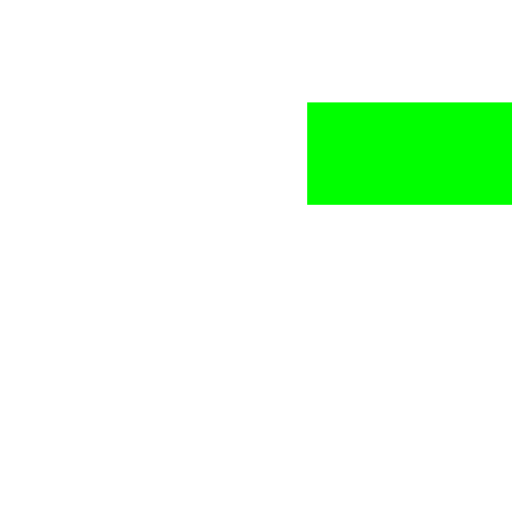
t = 0.00 s
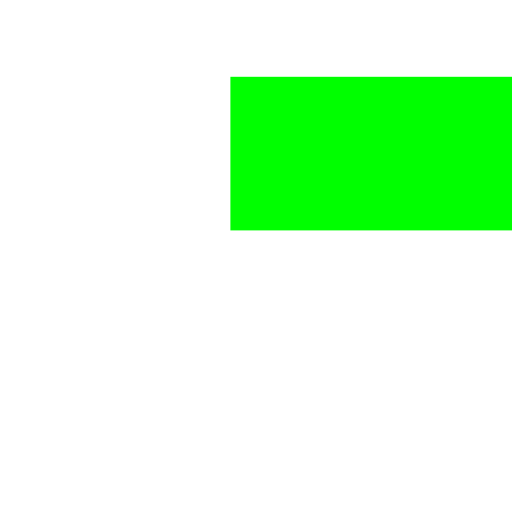
t = 1.50 s
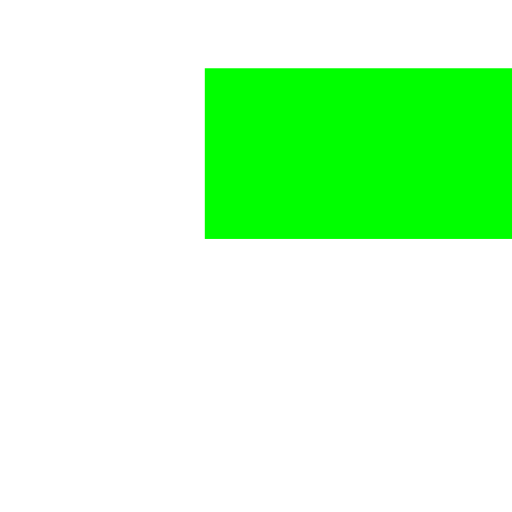
t = 2.00 s
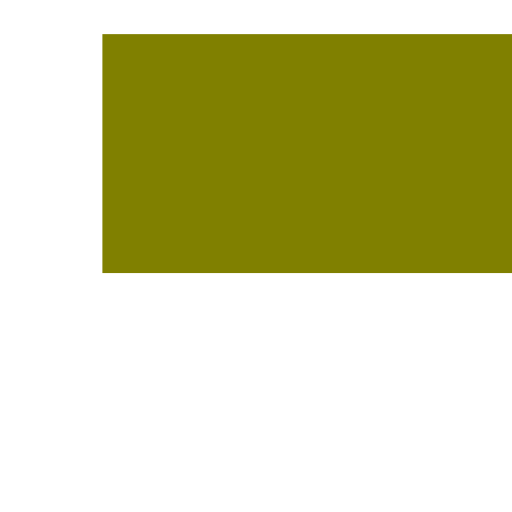
t = 4.00 s
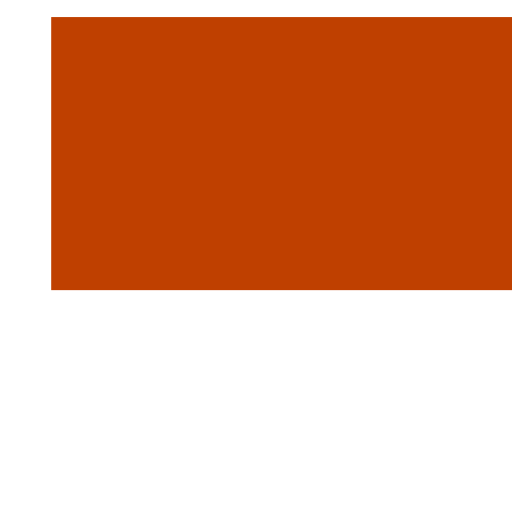
t = 5.00 s
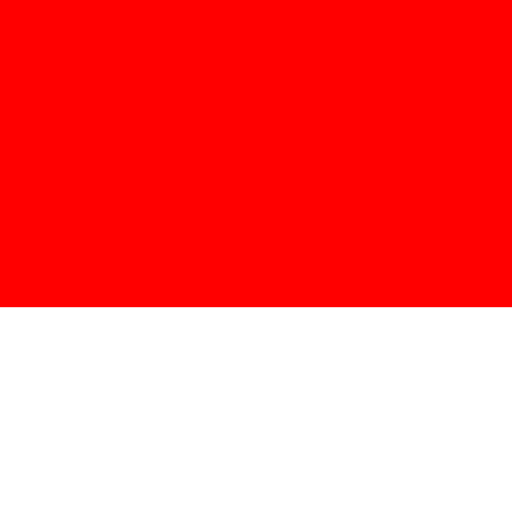
t = 6.00 s

The animated SVG that drew these frames (rendered in a browser with its animation timeline set to each time). Animation: 5 SMIL elements (animate=5); one cycle of 6.00 s.

<svg viewBox="0 0 500 500" 
    xmlns="http://www.w3.org/2000/svg" 
    xmlns:xlink="http://www.w3.org/1999/xlink">
  <rect id="rec" x="300" y="100" width="300" height="100" style="fill:lime"> 
    <animate attributeName="x" attributeType="XML" begin="0s" dur="6s" fill="freeze" from="300" to="0" /> 
    <animate attributeName="y" attributeType="XML" begin="0s" dur="6s" fill="freeze" from="100" to="0" /> 
    <animate attributeName="width" attributeType="XML" begin="0s" dur="6s" fill="freeze" from="300" to="800" /> 
    <animate attributeName="height" attributeType="XML" begin="0s" dur="6s" fill="freeze" from="100" to="300" /> 
    <animate attributeName="fill" attributeType="CSS" from="lime" to="red" begin="2s" dur="4s" fill="freeze" />
  </rect>
  Sorry, your browser does not support inline SVG.
</svg>
